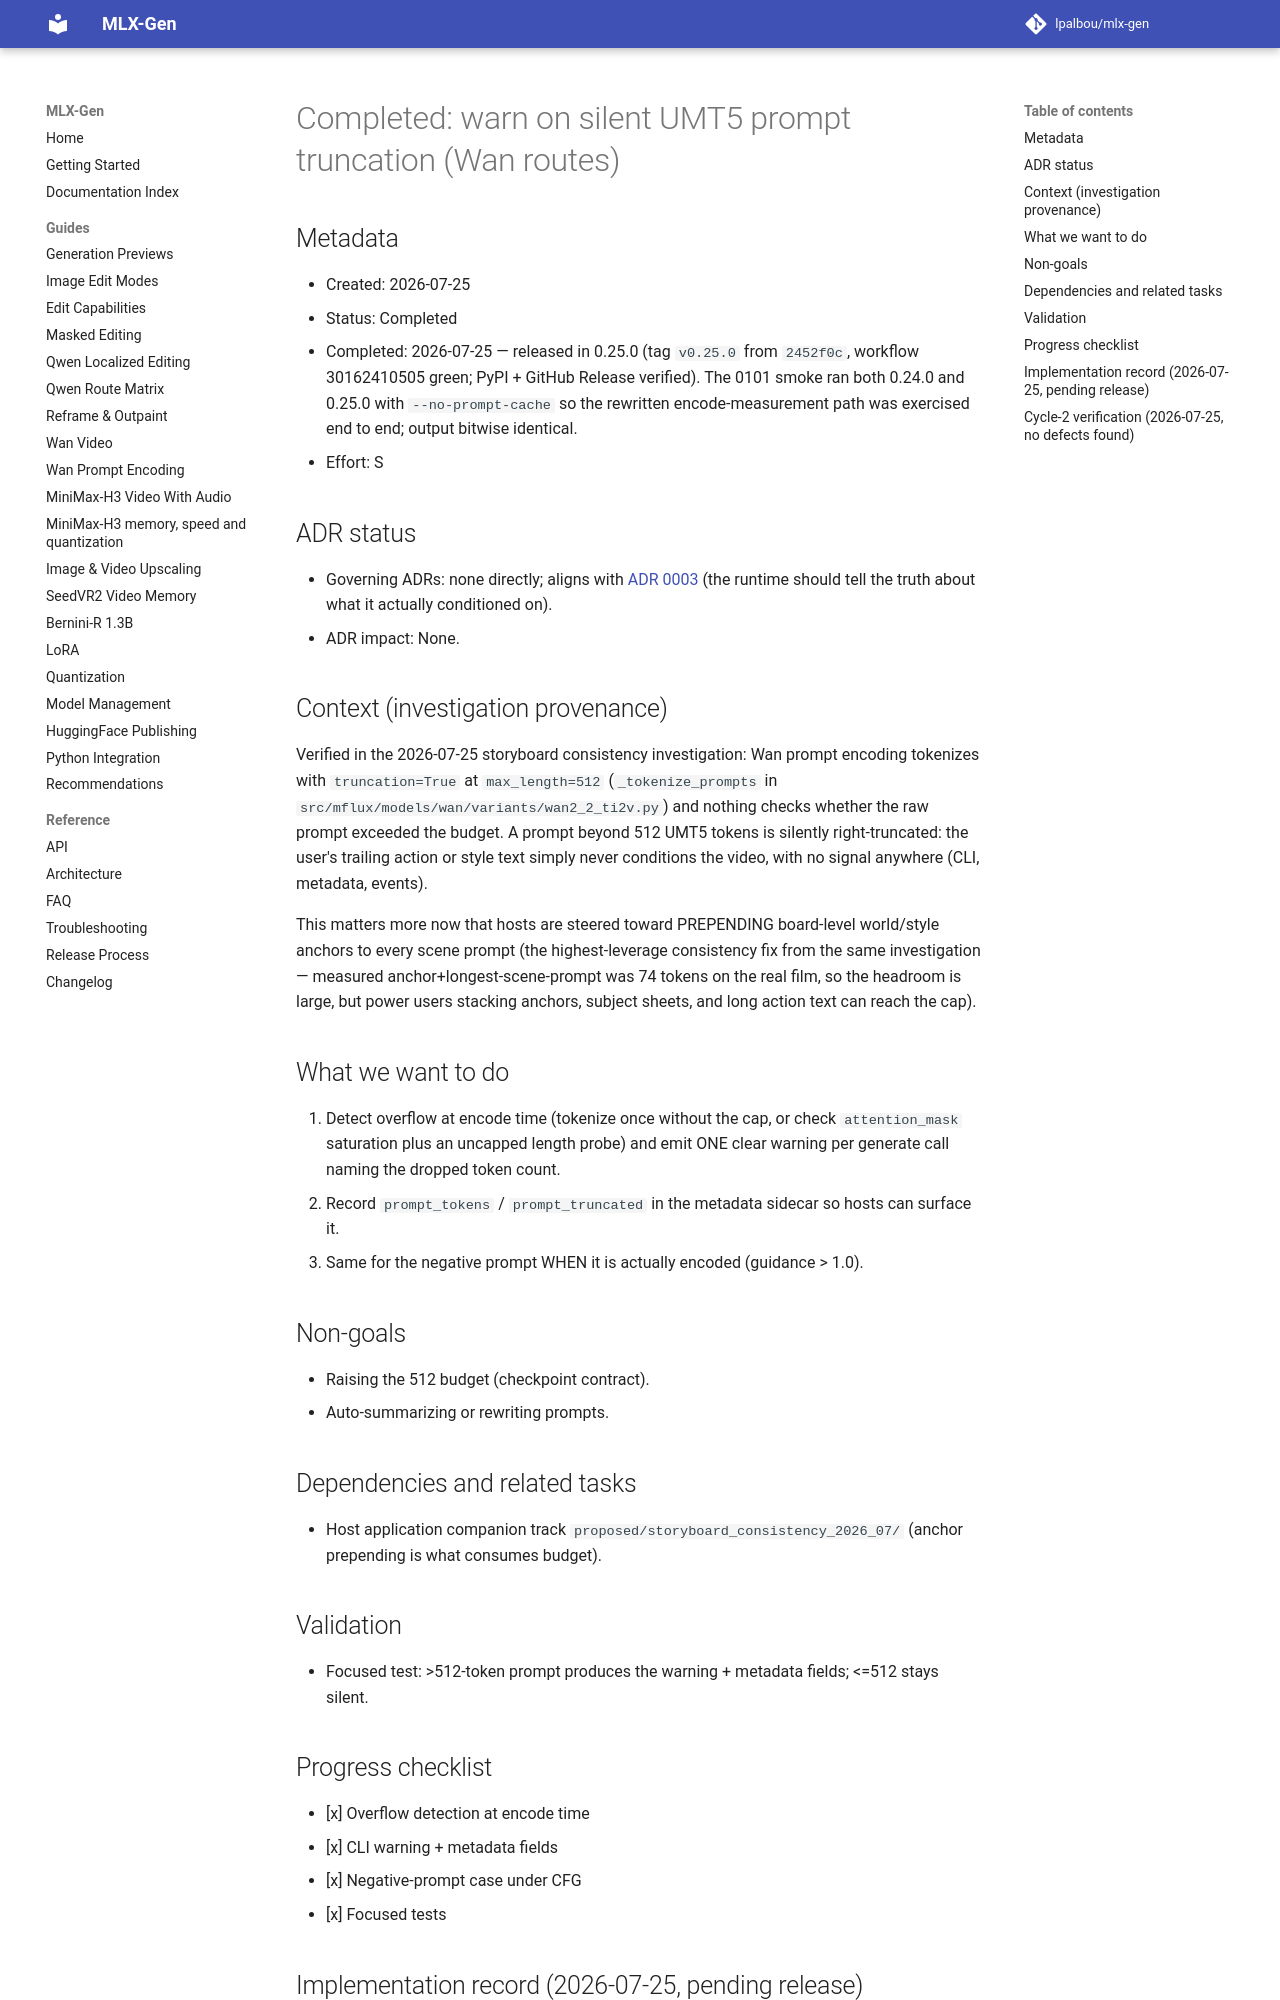

repository: lpalbou/mlx-gen · page: backlog/completed/0098_wan_prompt_truncation_warning/index.html · generator: mkdocs

# Completed: warn on silent UMT5 prompt truncation (Wan routes)

## Metadata

- Created: 2026-07-25
- Status: Completed
- Completed: 2026-07-25 — released in 0.25.0 (tag `v0.25.0` from `2452f0c`,
  workflow 30162410505 green; PyPI + GitHub Release verified). The 0101
  smoke ran both 0.24.0 and 0.25.0 with `--no-prompt-cache` so the rewritten
  encode-measurement path was exercised end to end; output bitwise identical.
- Effort: S

## ADR status

- Governing ADRs: none directly; aligns with
  [ADR 0003](../../adr/0003_runtime_truth_vs_consumer_convenience.md) (the
  runtime should tell the truth about what it actually conditioned on).
- ADR impact: None.

## Context (investigation provenance)

Verified in the 2026-07-25 storyboard consistency investigation: Wan prompt
encoding tokenizes with `truncation=True` at `max_length=512`
(`_tokenize_prompts` in `src/mflux/models/wan/variants/wan2_2_ti2v.py`) and
nothing checks whether the raw prompt exceeded the budget. A prompt beyond
512 UMT5 tokens is silently right-truncated: the user's trailing action or
style text simply never conditions the video, with no signal anywhere (CLI,
metadata, events).

This matters more now that hosts are steered toward PREPENDING board-level
world/style anchors to every scene prompt (the highest-leverage consistency
fix from the same investigation — measured anchor+longest-scene-prompt was 74
tokens on the real film, so the headroom is large, but power users stacking
anchors, subject sheets, and long action text can reach the cap).

## What we want to do

1. Detect overflow at encode time (tokenize once without the cap, or check
   `attention_mask` saturation plus an uncapped length probe) and emit ONE
   clear warning per generate call naming the dropped token count.
2. Record `prompt_tokens` / `prompt_truncated` in the metadata sidecar so
   hosts can surface it.
3. Same for the negative prompt WHEN it is actually encoded (guidance > 1.0).

## Non-goals

- Raising the 512 budget (checkpoint contract).
- Auto-summarizing or rewriting prompts.

## Dependencies and related tasks

- Host application companion track `proposed/storyboard_consistency_2026_07/`
  (anchor prepending is what consumes budget).

## Validation

- Focused test: >512-token prompt produces the warning + metadata fields;
  <=512 stays silent.

## Progress checklist

- [x] Overflow detection at encode time
- [x] CLI warning + metadata fields
- [x] Negative-prompt case under CFG
- [x] Focused tests
